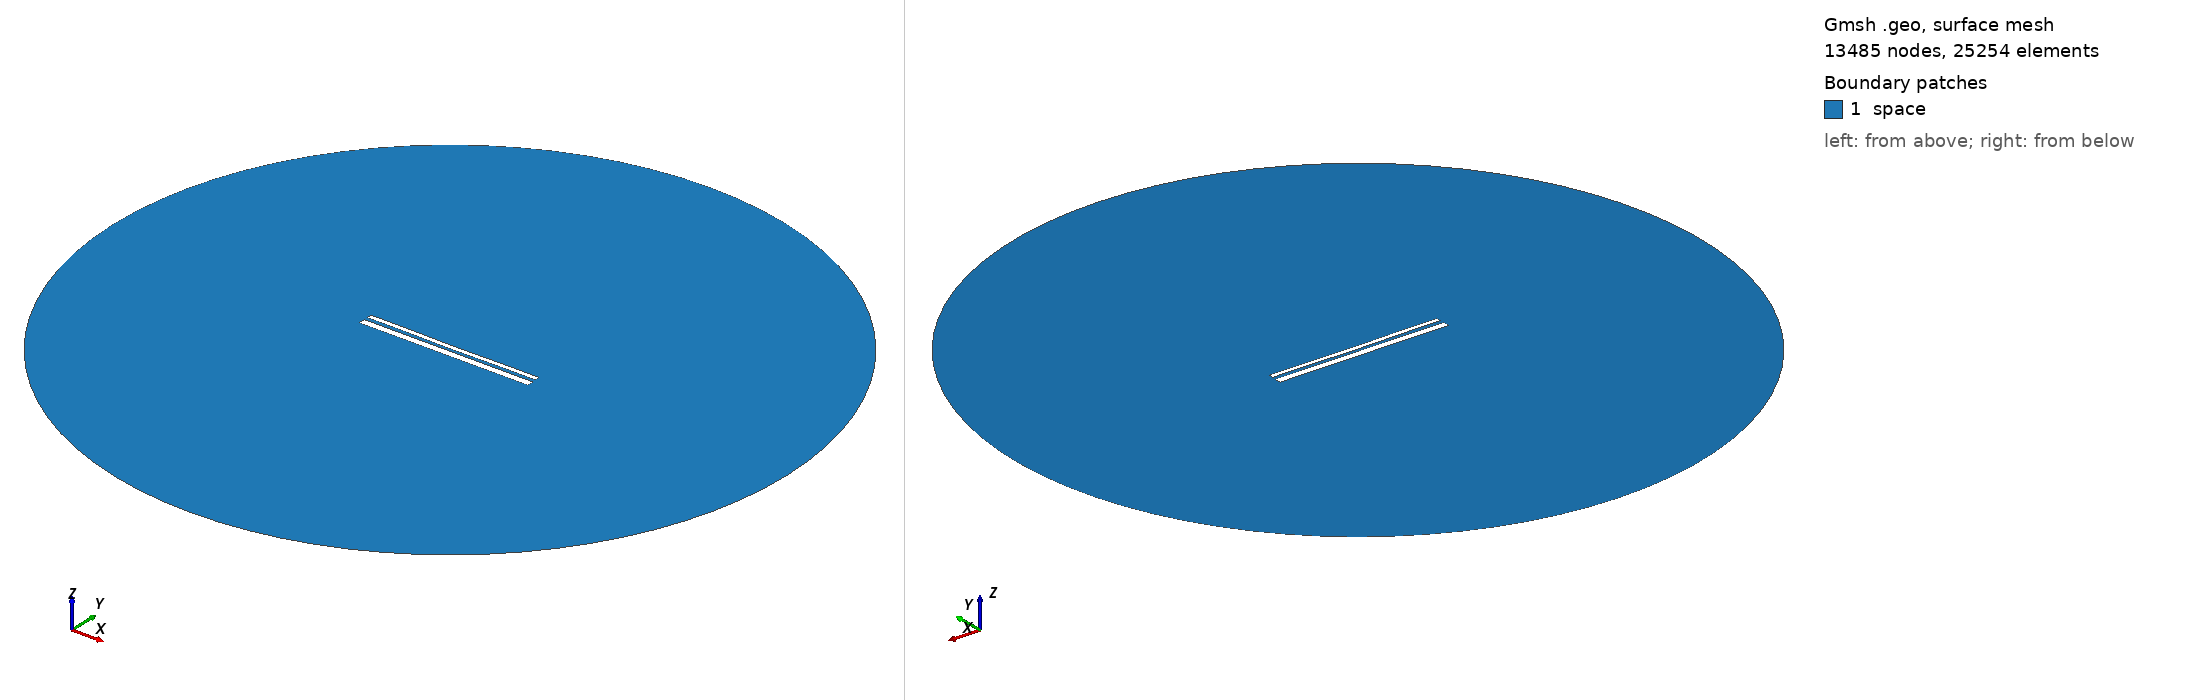

Gmsh geometry script, surface-meshed: 13485 nodes, 25254 surface elements. Boundary patches (legend numbers): 1 space. Left view from above one corner, right view from below the opposite corner. Legend entries are the model's physical surfaces. The drawing asked Gmsh for element sizes between 1% and 20% of the model's largest extent; the script's own settings can give other sizes.

=== 13139.geo (drawn) ===
//---------------------------------------
// Geometry kernel
//---------------------------------------

SetFactory("OpenCASCADE");



//---------------------------------------
// Parameters of the geometry
//---------------------------------------

// Overetch of the upper plate
overetch = 0.5;

// Distance between the plates
distance = 1.75;

// Discretization over the x axis (for the deformation)
nx = 50; 

// Length of the plate
L = 100 - overetch; 

// Number of modes
n = 4; 

// 1st mode coefficient
coeff(1) = -0.15;
beta(1) = 0.596864 * 3.1415926535 / L;

// 2nd mode coefficient
coeff(2) = -0.15;
beta(2) = 1.49418 * 3.1415926535 / L;

// 3rd mode coefficient
coeff(3) = 0.0;
beta(3) = 2.50025 * 3.1415926535 / L;

// 4th mode coefficient
coeff(4) = 0.07499999999999998;
beta(4) = 3.49999 * 3.1415926535 / L;



//---------------------------------------
// Upper plate (deformed rectangle)
//---------------------------------------

// Coordiantes of the upper plate
xmin = -50;
xmax = 50 - overetch;

// Height of the upper plate
yheight = 4 - 2 * overetch;

// Indexes of the points
UpperID[] = {};
LowerID[] = {};
LeftID[] = {};
RightID[] = {};

// Point index
p = 1;

// Horizontal edges
For i In {1:nx}
    x = xmin + (i-1)*(xmax - xmin)/(nx-1);

    y_bottom = distance / 2 + overetch;
    For j In {1:n}
        C = (Cosh(beta(j)*L) + Cos(beta(j)*L)) / (Sinh(beta(j)*L) + Sin(beta(j)*L));
        y_bottom  = y_bottom + coeff(j) * (Cosh(beta(j)*(x+50)) - Cos(beta(j)*(x+50)) - C * (Sinh(beta(j)*(x+50)) - Sin(beta(j)*(x+50))));
    EndFor

    y_top = y_bottom + yheight;

    Point(p) = {x, y_top, 0, 1.0};
    UpperID[i] = p;
    p = p + 1;

    Point(p) = {x, y_bottom, 0, 1.0};
    LowerID[i] = p;
    p = p + 1;
EndFor

// Create point lists
UpperPts[] = {}; LowerPts[] = {};
For i In {1:nx}
  UpperPts[] += {UpperID[i]};
  LowerPts[] += {LowerID[i]};
EndFor

// Build splines
Spline(1) = {UpperPts[]};
Spline(2) = {LowerPts[]};
Line(3) = {LowerPts[nx-1], UpperPts[nx-1]};
Line(4) = {LowerPts[0], UpperPts[0]};

// Build the plane surface
Curve Loop(1) = {2, 3, -1, -4};
Plane Surface(1) = {1};



//---------------------------------------
// Lower plate (rectangle)
//---------------------------------------

// Vertices
Point(1001) = {-50, -1, 0, 1.0};
Point(1002) = { 50, -1, 0, 1.0};
Point(1003) = { 50,  -5, 0, 1.0};
Point(1004) = {-50,  -5, 0, 1.0};

// Edges
Line(5) = {1001, 1002};
Line(6) = {1002, 1003};
Line(7) = {1003, 1004};
Line(8) = {1004, 1001};

// Plane surface
Line Loop(2) = {5, 6, 7, 8};
Plane Surface(2) = {2}; 



//---------------------------------------
// Outer (fictious) boundary
//---------------------------------------

// Points
Point(1005) = {0, 0, 0};       // Center
Point(1006) = {200, 0, 0};     // Start point
Point(1007) = {0, 200, 0};     // 90 degrees
Point(1008) = {-200, 0, 0};    // 180 degrees
Point(1009) = {0, -200, 0};    // 270 degrees

// Circle arcs (each needs start, center, end)
Circle(9) = {1006, 1005, 1007};
Circle(10) = {1007, 1005, 1008};
Circle(11) = {1008, 1005, 1009};
Circle(12) = {1009, 1005, 1006};

// Plane surface for the entire domain
Curve Loop(3) = {9, 10, 11, 12};
Surface(3) = {3};

// Subtract the plates from the whole domain to obtain the actual domain where we want to solve the equations
BooleanDifference{ Surface{3}; Delete; }{ Surface{1}; Surface{2}; Delete; }




//---------------------------------------
// Transfinite Lines/Curves
//---------------------------------------

// Set the number of points on the boundaries
r = 7;

// Plates
Transfinite Curve {1, 2} = 50*r Using Progression 1;
Transfinite Curve {3, 4} = 2*r Using Progression 1;
Transfinite Line {5, 7} = 50*r Using Progression 1;
Transfinite Line {6, 8} = 2*r Using Progression 1;

// Outer boundary
Transfinite Line {9, 10, 11, 12} = 20 Using Progression 1;



//---------------------------------------
// Physical groups
//---------------------------------------                

// Physical curves (boundaries)
Physical Line("force_segment", 10) = {2};
Physical Line("upper_plate", 11) = {1, 3, 4};
Physical Line("lower_plate", 12) = {5, 6, 7, 8};
Physical Line("boundary", 20) = {9, 10, 11, 12};

// Physical Surfaces
Physical Surface("space", 30) = {3};



//---------------------------------------
// 6. Generate the Mesh
//---------------------------------------

// 2D mesh generation
Mesh 2;
